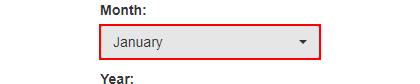
Task: GenerateYearlyReport Performer
Workflow: System1_DownloadReports

Step 1: click on the button
